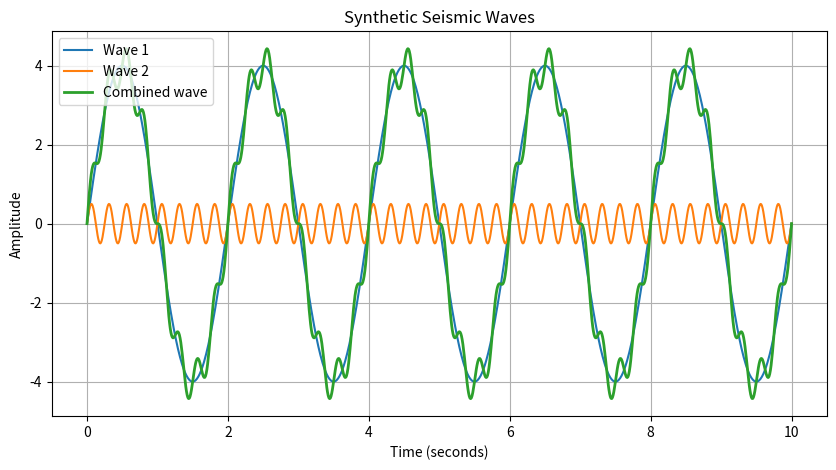

Write the Python code that produced this figure.
# ###################################################################
# Draw your first seismic wave
# ###################################################################

# first, you need to install a couple libraries to your computer if you haven't already: numpy and matplotlib 
# if you still need to do this, you open a terminal (which is ctrl+shift+` in VSCode) and run:
# pip install numpy matplotlib
# you really don't need to know what pip is, but you can look into it more if you want

# when you import a library, you can alias the name of the library to make it shorter with the "as" keyword
# matplotlib.pyplot is a portion of the matplotlib library that is especially great for plotting
# matplotlib.pyplot is usually aliased as plt and numpy is usually aliased as np, but you can rename them to whatever you want
import numpy as np
import matplotlib.pyplot as plt

# generate 1000 time points between 0 and 10 seconds
time = np.linspace(0, 10, 1000)

# first, create a wave with some amplitude and frequency
amplitude1 = 4
frequency1 = 0.5

# wave = amplitude*sin(2pi*freuqncy*t)
wave1 = amplitude1 * np.sin(2 * np.pi * frequency1 * time)

# create another wave with a different amplitude and frequency to see how it changes
amplitude2 = 0.5
frequency2 = 4

# wave = amplitude*sin(2pi*freuqncy*t)
wave2 = amplitude2 * np.sin(2 * np.pi * frequency2 * time)

# combine two sine waves
combined_wave = wave1 + wave2

# plot all three on the same plot to see how the amplitude and frequency changed the waves
# I, personally, have never cared enough to memorize how to plot in Python, 
# so I usually reuse code and google how to make specific changes when needed 
plt.figure(figsize=(10, 5))
plt.plot(time, wave1, label="Wave 1")
plt.plot(time, wave2, label="Wave 2")
plt.plot(time, combined_wave, label="Combined wave", linewidth=2)
plt.xlabel("Time (seconds)")
plt.ylabel("Amplitude")
plt.title("Synthetic Seismic Waves")
plt.legend()
plt.grid(True)
plt.show()
